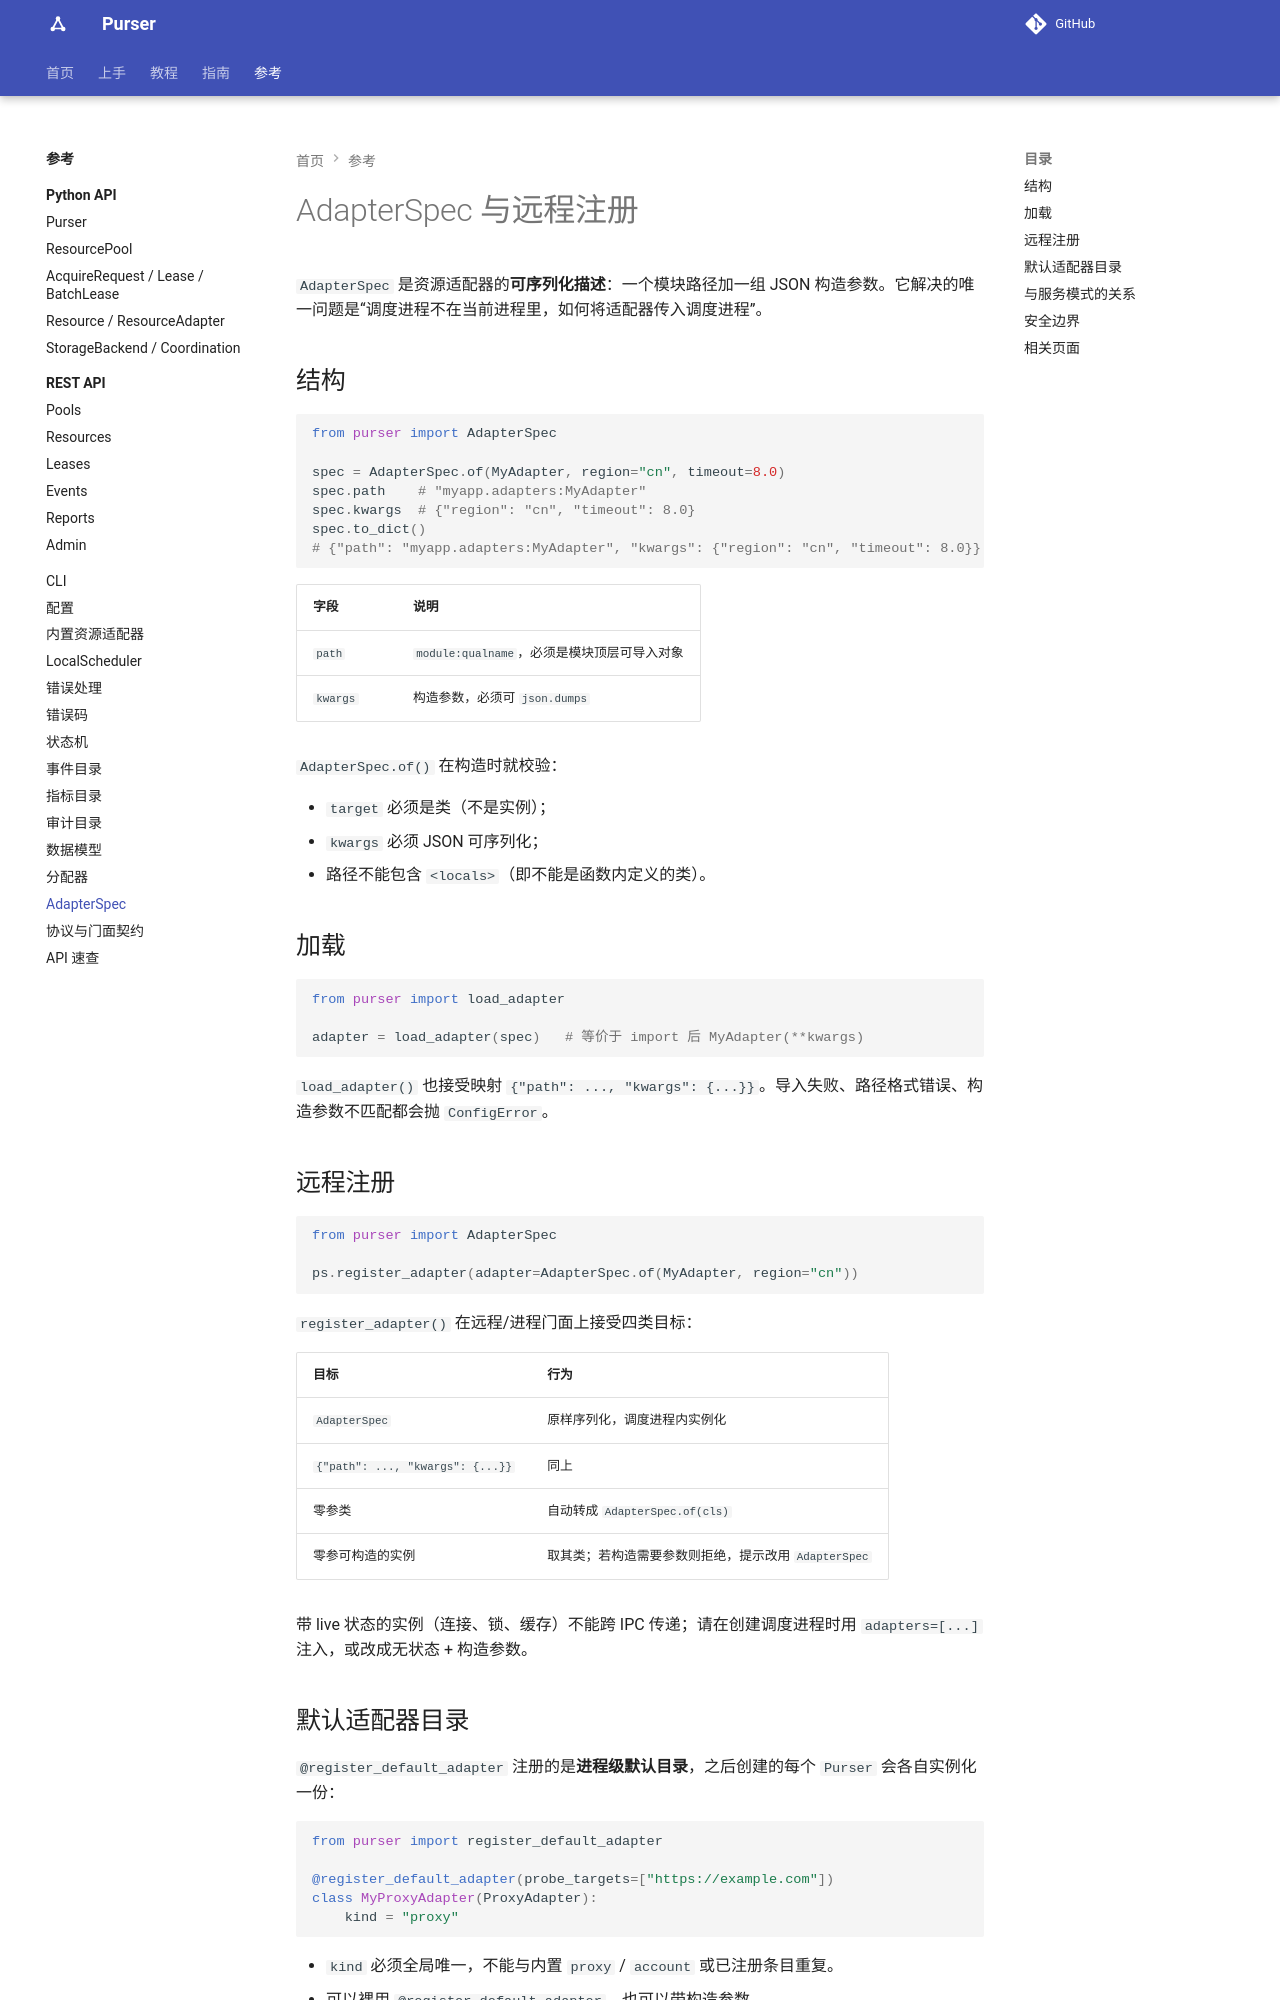

repository: kusen-alpha/purser · page: reference/adapter-spec/index.html · generator: mkdocs

# AdapterSpec 与远程注册

`AdapterSpec` 是资源适配器的**可序列化描述**：一个模块路径加一组 JSON 构造参数。它解决的唯一问题是“调度进程不在当前进程里，怎么把适配器带过去”。

## 结构

```python
from purser import AdapterSpec

spec = AdapterSpec.of(MyAdapter, region="cn", timeout=8.0)
spec.path    # "myapp.adapters:MyAdapter"
spec.kwargs  # {"region": "cn", "timeout": 8.0}
spec.to_dict()
# {"path": "myapp.adapters:MyAdapter", "kwargs": {"region": "cn", "timeout": 8.0}}
```

| 字段 | 说明 |
| --- | --- |
| `path` | `module:qualname`，必须是模块顶层可导入对象 |
| `kwargs` | 构造参数，必须可 `json.dumps` |

`AdapterSpec.of()` 在构造时就校验：

- `target` 必须是类（不是实例）；
- `kwargs` 必须 JSON 可序列化；
- 路径不能包含 `<locals>`（即不能是函数内定义的类）。

## 加载

```python
from purser import load_adapter

adapter = load_adapter(spec)   # 等价于 import 后 MyAdapter(**kwargs)
```

`load_adapter()` 也接受映射 `{"path": ..., "kwargs": {...}}`。导入失败、路径格式错误、构造参数不匹配都会抛 `ConfigError`。

## 远程注册

```python
from purser import AdapterSpec

ps.register_adapter(AdapterSpec.of(MyAdapter, region="cn"))
```

`register_adapter()` 在远程/进程门面上接受四类目标：

| 目标 | 行为 |
| --- | --- |
| `AdapterSpec` | 原样序列化，调度进程内实例化 |
| `{"path": ..., "kwargs": {...}}` | 同上 |
| 零参类 | 自动转成 `AdapterSpec.of(cls)` |
| 零参可构造的实例 | 取其类；若构造需要参数则拒绝，提示改用 `AdapterSpec` |

带 live 状态的实例（连接、锁、缓存）不能跨 IPC 传递；请在创建调度进程时用 `adapters=[...]` 注入，或改成无状态 + 构造参数。
